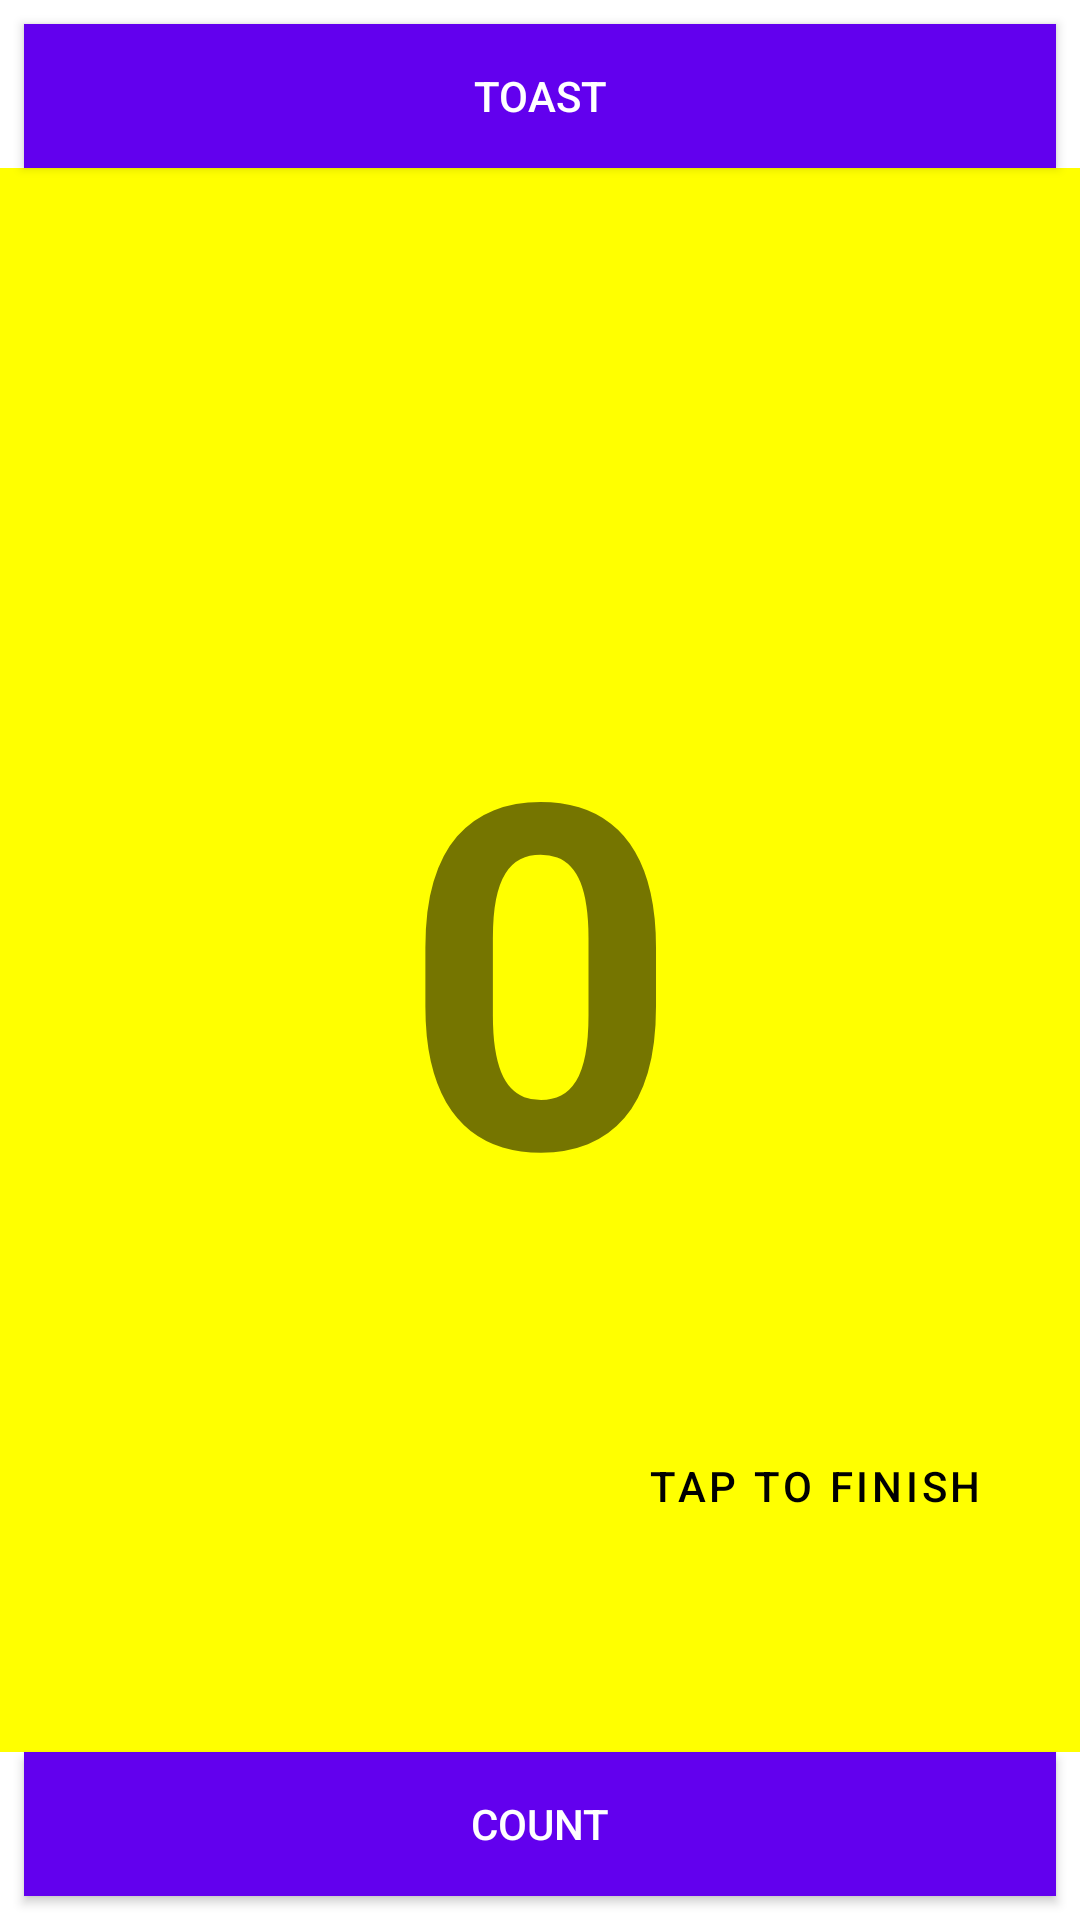

Layout XML and referenced resources for this Android screen:
<!-- AndroidManifest.xml: application theme Theme.Unit1 -->
<!-- res/layout/activity_second_task.xml -->
<?xml version="1.0" encoding="utf-8"?>
<androidx.constraintlayout.widget.ConstraintLayout xmlns:android="http://schemas.android.com/apk/res/android"
    xmlns:app="http://schemas.android.com/apk/res-auto"
    xmlns:tools="http://schemas.android.com/tools"
    android:layout_width="match_parent"
    android:layout_height="match_parent"
    tools:context=".SecondTask">

    <Button
        android:id="@+id/button_toast"
        android:layout_width="0dp"
        android:layout_height="wrap_content"
        android:layout_marginStart="8dp"
        android:layout_marginTop="8dp"
        android:layout_marginEnd="8dp"
        android:background="@color/purple_500"
        android:onClick="showToast"
        android:text="@string/toast_button"
        android:textColor="@color/white"
        app:layout_constraintEnd_toEndOf="parent"
        app:layout_constraintHorizontal_bias="0.498"
        app:layout_constraintStart_toStartOf="parent"
        app:layout_constraintTop_toTopOf="parent" />

    <Button
        android:id="@+id/button_count"
        android:layout_width="0dp"
        android:layout_height="wrap_content"
        android:layout_marginStart="8dp"
        android:layout_marginEnd="8dp"
        android:layout_marginBottom="8dp"
        android:background="@color/purple_500"
        android:onClick="clickToCount"
        android:text="@string/count_button"
        android:textColor="@color/white"
        app:layout_constraintBottom_toBottomOf="parent"
        app:layout_constraintEnd_toEndOf="parent"
        app:layout_constraintHorizontal_bias="0.445"
        app:layout_constraintStart_toStartOf="parent" />

    <TextView
        android:id="@+id/show_count"
        android:layout_width="0dp"
        android:layout_height="0dp"
        android:background="#FFFF00"
        android:gravity="center_vertical"
        android:text="@string/count_initial_value"
        android:textAlignment="center"
        android:textSize="160sp"
        android:textStyle="bold"
        app:layout_constraintBottom_toTopOf="@+id/button_count"
        app:layout_constraintEnd_toEndOf="parent"
        app:layout_constraintHorizontal_bias="1.0"
        app:layout_constraintStart_toStartOf="parent"
        app:layout_constraintTop_toBottomOf="@+id/button_toast"
        app:layout_constraintVertical_bias="1.0" />

    <Button
        android:id="@+id/button2"
        style="@style/Widget.MaterialComponents.Button.TextButton"
        android:layout_width="wrap_content"
        android:layout_height="wrap_content"
        android:onClick="onClick"
        android:text="@string/end_button"
        android:textColor="@color/black"
        android:textSize="14sp"
        app:layout_constraintBottom_toBottomOf="parent"
        app:layout_constraintEnd_toEndOf="parent"
        app:layout_constraintHorizontal_bias="0.895"
        app:layout_constraintStart_toStartOf="parent"
        app:layout_constraintTop_toTopOf="parent"
        app:layout_constraintVertical_bias="0.796" />
</androidx.constraintlayout.widget.ConstraintLayout>
<!-- resources referenced by this layout -->
<resources>
  <color name="black">#FF000000</color>
  <color name="purple_500">#FF6200EE</color>
  <color name="white">#FFFFFFFF</color>
  <string name="count_button">Count</string>
  <string name="count_initial_value">0</string>
  <string name="end_button">Tap to finish</string>
  <string name="toast_button">Toast</string>
  <style name="Theme.Unit1" parent="Theme.MaterialComponents.DayNight.NoActionBar">
          
          <item name="colorPrimary">@color/purple_500</item>
          <item name="colorPrimaryVariant">@color/purple_700</item>
          <item name="colorOnPrimary">@color/white</item>
          
          <item name="colorSecondary">@color/teal_200</item>
          <item name="colorSecondaryVariant">@color/teal_700</item>
          <item name="colorOnSecondary">@color/black</item>
          
          <item name="android:statusBarColor" tools:targetApi="l">?attr/colorPrimaryVariant</item>
          
      </style>
  <color name="purple_700">#FF3700B3</color>
  <color name="teal_200">#FF03DAC5</color>
  <color name="teal_700">#FF018786</color>
</resources>
